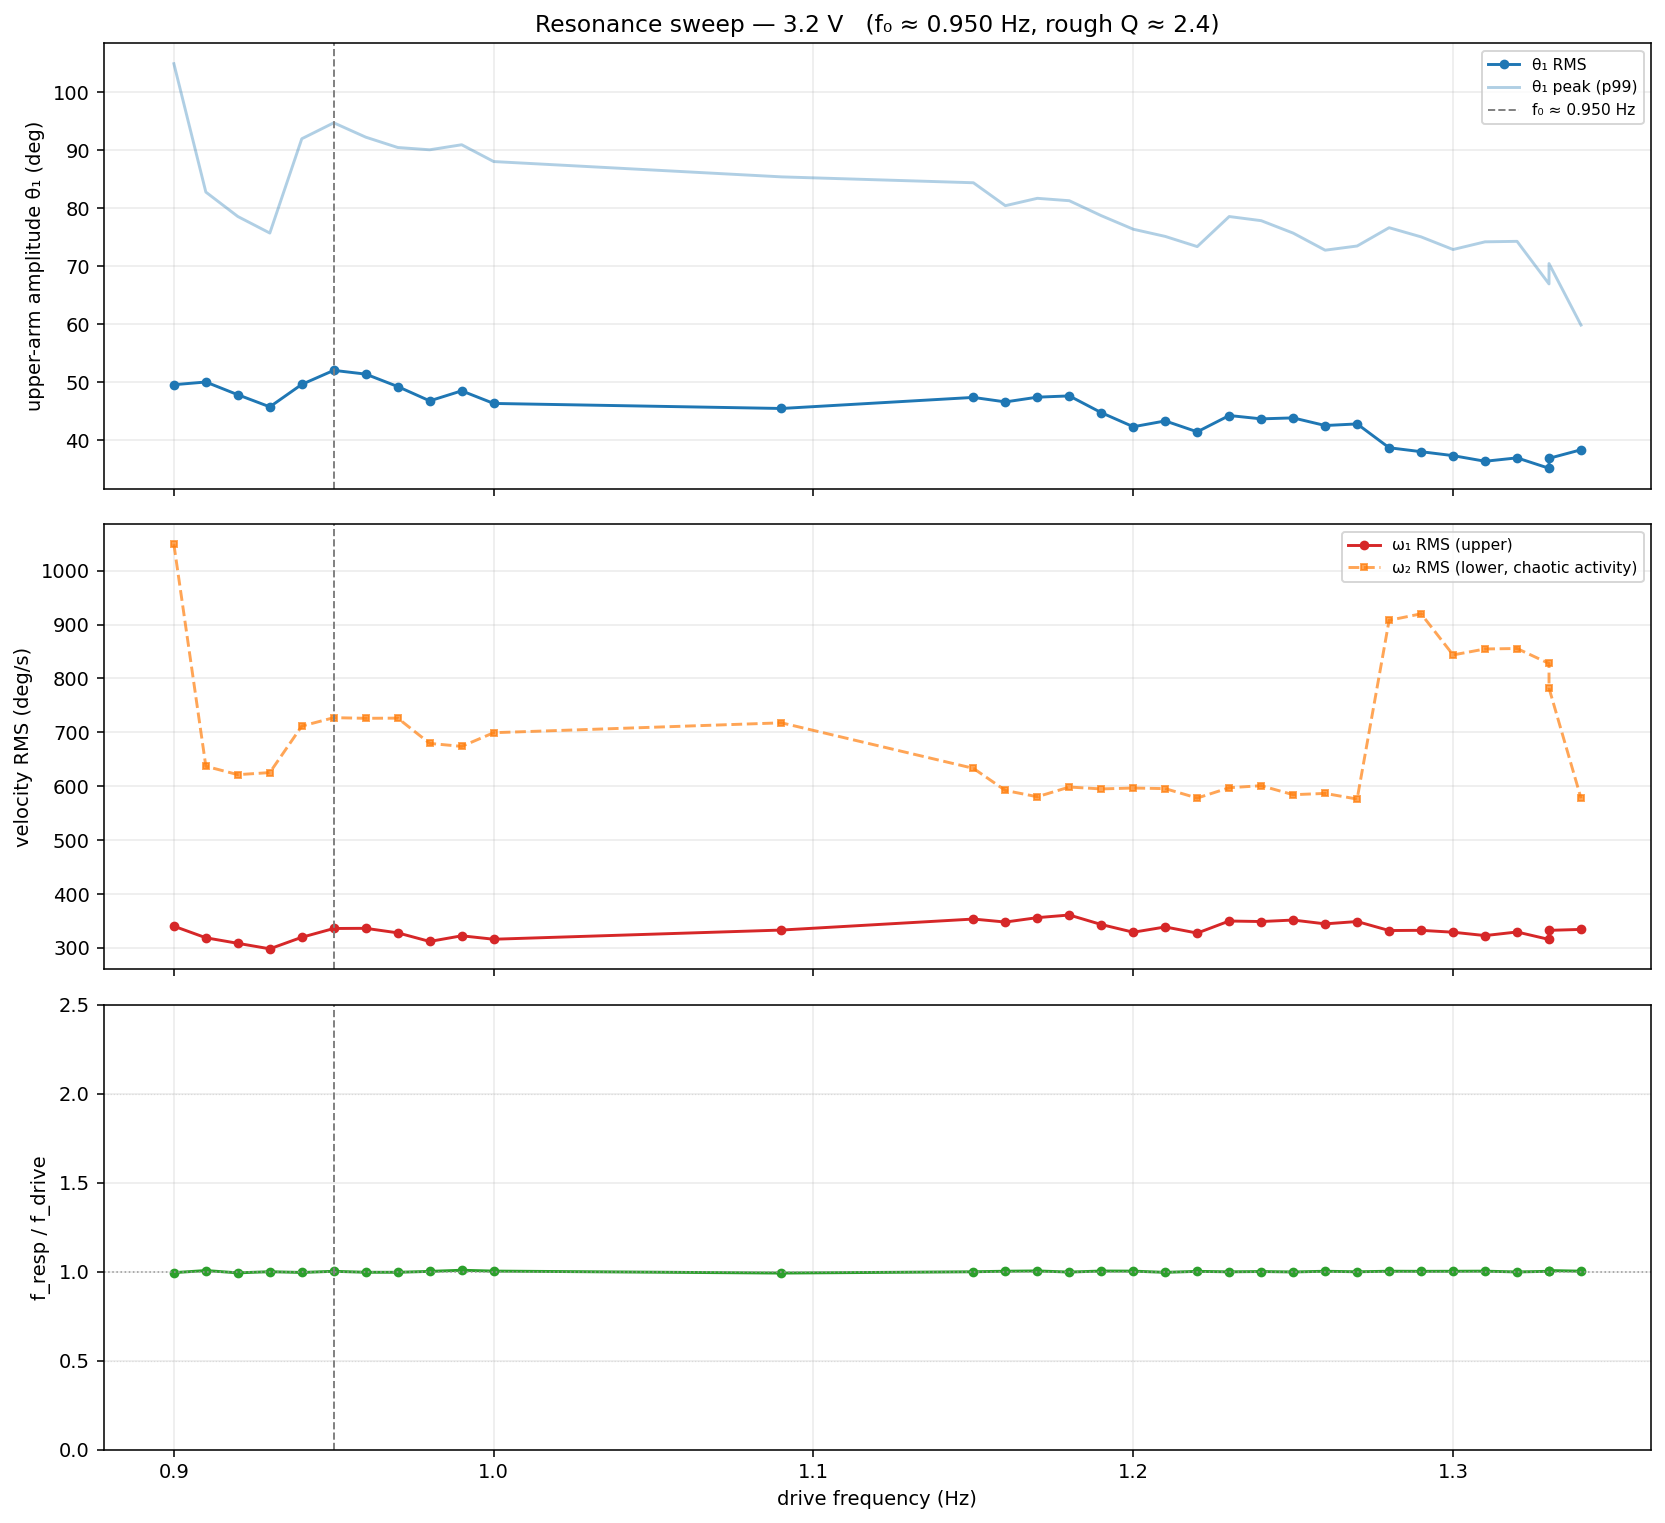

The table this chart was drawn from, first rows:
stem, f_drive_hz, v_drill_v, theta1_rms_deg, theta1_peak_deg, omega1_rms_deg_s, theta2_rms_deg, omega2_rms_deg_s, resp_freq_hz, freq_ratio
3.2V_0.9Hz, 0.9, 3.2, 49.56, 104.9, 340, 86, 1049, 0.8946, 0.9940
3.2V_0.91Hz, 0.91, 3.2, 50.02, 82.75, 318.5, 97.94, 637, 0.9154, 1.006
3.2V_0.92Hz, 0.92, 3.2, 47.83, 78.54, 308.2, 95.1, 621.4, 0.9135, 0.9929
3.2V_0.93Hz, 0.93, 3.2, 45.74, 75.69, 298, 96.75, 625.2, 0.9295, 0.9995
3.2V_0.94Hz, 0.94, 3.2, 49.61, 91.94, 319.4, 113.5, 711.5, 0.9354, 0.9951
3.2V_0.95Hz, 0.95, 3.2, 52.03, 94.68, 335.7, 113.7, 727.2, 0.9516, 1.002
3.2V_0.96Hz, 0.96, 3.2, 51.38, 92.21, 336.1, 110.6, 726, 0.9563, 0.9962
3.2V_0.97Hz, 0.97, 3.2, 49.24, 90.43, 327.7, 109.7, 726.3, 0.9662, 0.9961
3.2V_0.98Hz, 0.98, 3.2, 46.78, 90.04, 311.7, 108.3, 679.4, 0.9812, 1.001
3.2V_0.99Hz, 0.99, 3.2, 48.5, 90.9, 322.2, 107, 673.8, 0.9975, 1.008
3.2V_1.00Hz, 1, 3.2, 46.33, 88.01, 315.8, 109.6, 699.2, 1.003, 1.003
3.2V_1.09Hz, 1.09, 3.2, 45.46, 85.37, 332.8, 102.6, 717.6, 1.081, 0.9916
3.2V_1.15Hz, 1.15, 3.2, 47.37, 84.36, 353.3, 98.64, 633.1, 1.149, 0.9990
3.2V_1.16Hz, 1.16, 3.2, 46.59, 80.41, 347.7, 99.79, 592, 1.163, 1.002
3.2V_1.17Hz, 1.17, 3.2, 47.41, 81.67, 355.9, 98.09, 580.3, 1.174, 1.004
3.2V_1.18Hz, 1.18, 3.2, 47.63, 81.26, 360.8, 94.46, 598.4, 1.177, 0.9974
3.2V_1.19Hz, 1.19, 3.2, 44.74, 78.68, 343.1, 96.55, 594.9, 1.194, 1.003
3.2V_1.20Hz, 1.2, 3.2, 42.32, 76.35, 328.8, 101.7, 596.5, 1.203, 1.003
3.2V_1.21Hz, 1.21, 3.2, 43.32, 75.11, 338.6, 91.04, 595.4, 1.205, 0.9957
3.2V_1.22Hz, 1.22, 3.2, 41.44, 73.36, 327.2, 94.13, 577.9, 1.222, 1.001
3.2V_1.23Hz, 1.23, 3.2, 44.25, 78.54, 349.6, 98.85, 597.1, 1.228, 0.9987
3.2V_1.24Hz, 1.24, 3.2, 43.67, 77.82, 348.6, 93.61, 600.9, 1.241, 1
3.2V_1.25Hz, 1.25, 3.2, 43.84, 75.68, 351.4, 87.52, 584.1, 1.247, 0.9979
3.2V_1.26Hz, 1.26, 3.2, 42.53, 72.74, 344.3, 84.73, 586.5, 1.262, 1.002
3.2V_1.27Hz, 1.27, 3.2, 42.8, 73.46, 348.7, 85.65, 576, 1.269, 0.9990
3.2V_1.28Hz, 1.28, 3.2, 38.7, 76.61, 332, 92.34, 907.9, 1.283, 1.002
3.2V_1.29Hz, 1.29, 3.2, 38.02, 75.03, 332.3, 91.92, 920, 1.292, 1.002
3.2V_1.30Hz, 1.3, 3.2, 37.34, 72.85, 328.8, 86.9, 843.6, 1.302, 1.002
3.2V_1.31Hz, 1.31, 3.2, 36.37, 74.18, 322.6, 91.72, 854.7, 1.313, 1.002
3.2V_1.32Hz, 1.32, 3.2, 36.95, 74.26, 329.3, 89.08, 855.6, 1.317, 0.9980
3.2V_1.33Hz_1, 1.33, 3.2, 35.16, 66.92, 315.4, 86.56, 827.8, 1.332, 1.002
3.2V_1.33Hz_2, 1.33, 3.2, 36.87, 70.43, 332.3, 82.75, 782, 1.338, 1.006
3.2V_1.34Hz, 1.34, 3.2, 38.35, 59.83, 334, 67.35, 577.7, 1.343, 1.002
